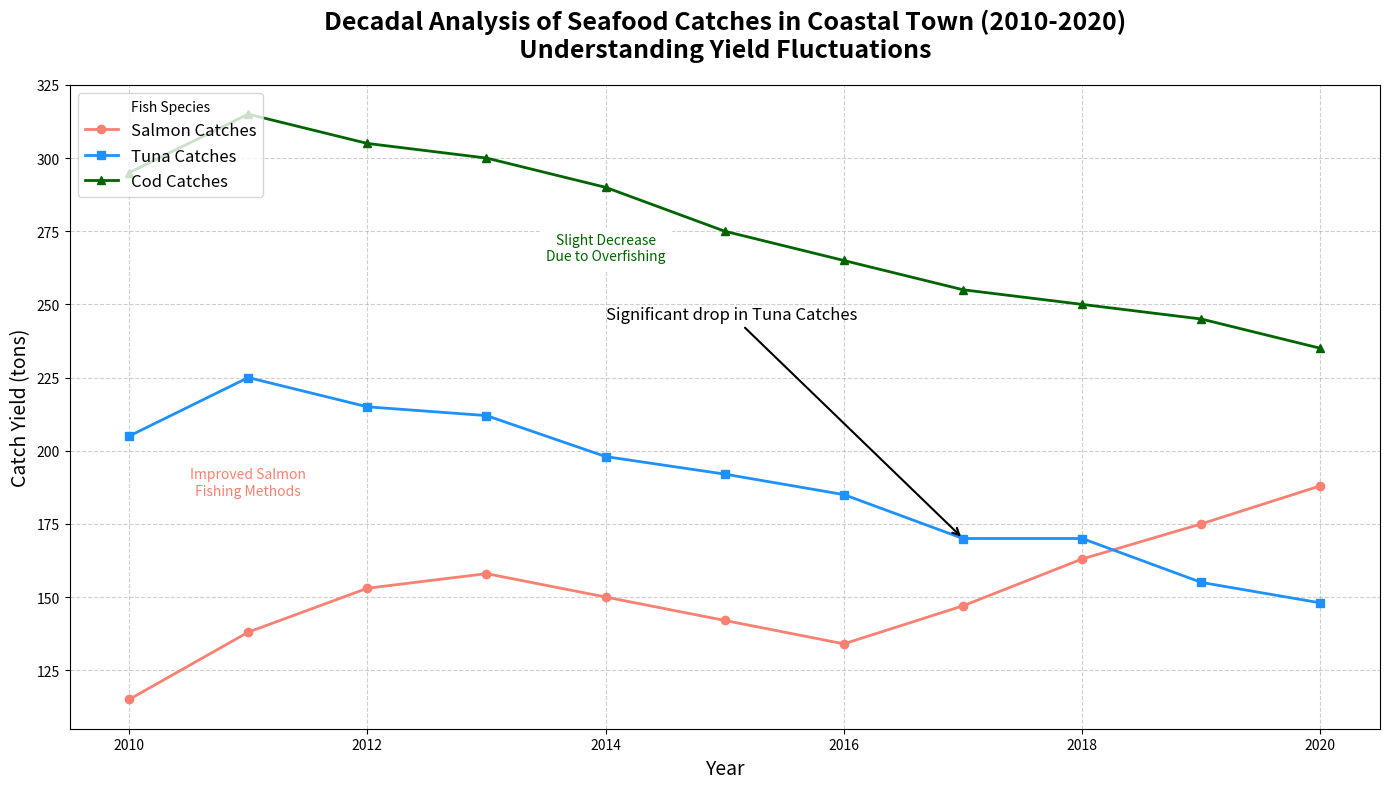

Here is the Python script that generated this plot:
import matplotlib.pyplot as plt
import numpy as np

years = np.arange(2010, 2021)

# Modified artificial data representing catches in tons for three species of fish
salmon_catches = [115, 138, 153, 158, 150, 142, 134, 147, 163, 175, 188]
tuna_catches = [205, 225, 215, 212, 198, 192, 185, 170, 170, 155, 148]
cod_catches = [295, 315, 305, 300, 290, 275, 265, 255, 250, 245, 235]

fig, ax1 = plt.subplots(figsize=(14, 8))

ax1.plot(years, salmon_catches, marker='o', linestyle='-', linewidth=2, color='salmon', label='Salmon Catches')
ax1.plot(years, tuna_catches, marker='s', linestyle='-', linewidth=2, color='dodgerblue', label='Tuna Catches')
ax1.plot(years, cod_catches, marker='^', linestyle='-', linewidth=2, color='darkgreen', label='Cod Catches')

ax1.set_title("Decadal Analysis of Seafood Catches in Coastal Town (2010-2020)\nUnderstanding Yield Fluctuations", fontsize=18, fontweight='bold', pad=20)
ax1.set_xlabel("Year", fontsize=14)
ax1.set_ylabel("Catch Yield (tons)", fontsize=14)

ax1.grid(True, linestyle='--', alpha=0.6)

ax1.legend(title='Fish Species', fontsize=12, loc='upper left')

ax1.annotate('Significant drop in Tuna Catches', xy=(2017, 170), xytext=(2014, 245),
             arrowprops=dict(facecolor='black', arrowstyle='->', lw=1.5),
             fontsize=12, color='black')

ax1.text(2011, 185, 'Improved Salmon\nFishing Methods', fontsize=10, ha='center', color='salmon', backgroundcolor='white')
ax1.text(2014, 265, 'Slight Decrease\nDue to Overfishing', fontsize=10, ha='center', color='darkgreen', backgroundcolor='white')

plt.tight_layout()

plt.show()
